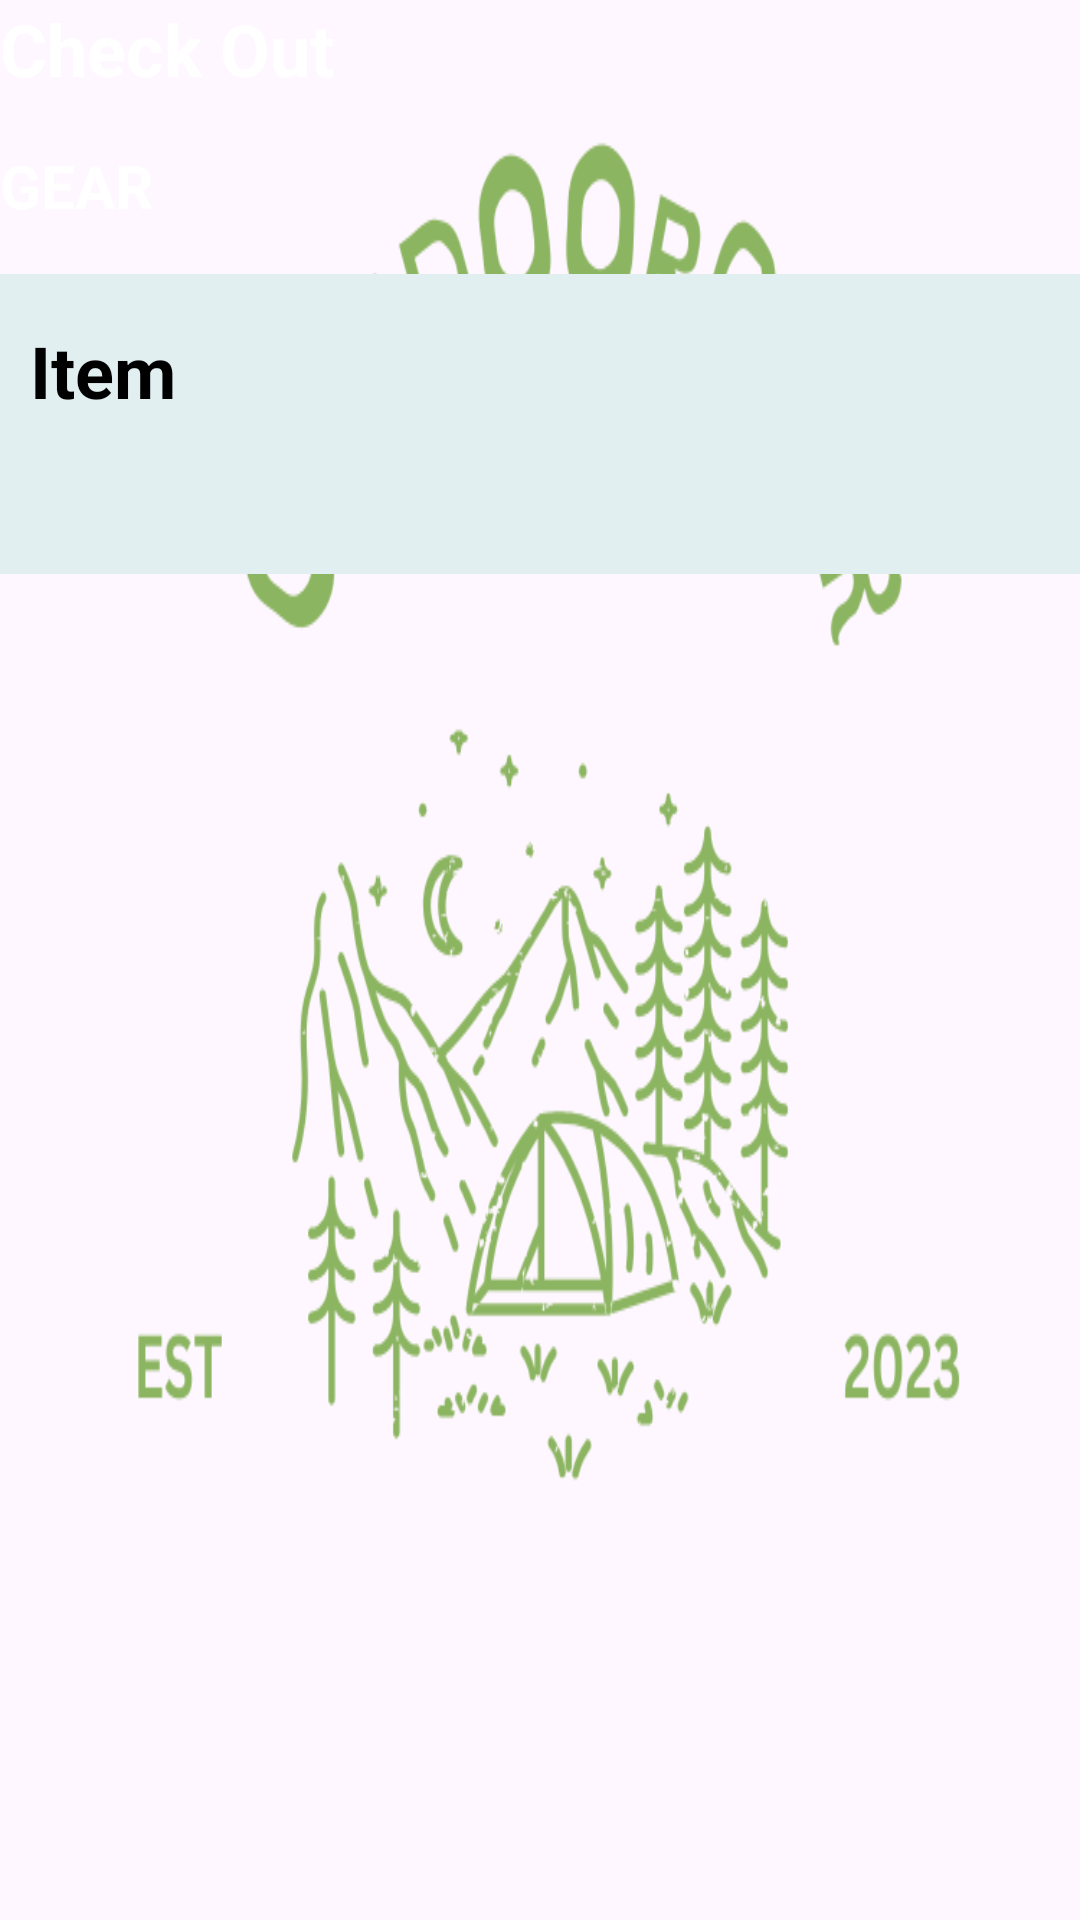

The Android layout XML behind this screen, and the referenced resources:
<!-- AndroidManifest.xml: application theme Theme.OutdoorGear -->
<!-- res/layout/activity_checkout.xml -->
<?xml version="1.0" encoding="utf-8"?>
<androidx.constraintlayout.widget.ConstraintLayout xmlns:android="http://schemas.android.com/apk/res/android"
    xmlns:app="http://schemas.android.com/apk/res-auto"
    xmlns:tools="http://schemas.android.com/tools"
    android:layout_width="match_parent"
    android:layout_height="match_parent"
    android:background="@drawable/logo"
    android:backgroundTint="@color/dark_blue"
    android:backgroundTintMode="multiply"
    tools:context=".checkout">


    <ScrollView
        android:layout_width="match_parent"
        android:layout_height="match_parent" >

        <LinearLayout
            android:layout_width="match_parent"
            android:layout_height="wrap_content"
            android:orientation="vertical">

            <LinearLayout
                android:layout_width="match_parent"
                android:layout_height="match_parent"
                android:orientation="horizontal">

                <TextView
                    android:id="@+id/textView3"
                    android:layout_width="wrap_content"
                    android:layout_height="wrap_content"
                    android:layout_weight="1"
                    android:text="Check Out"
                    android:textStyle="bold"
                    android:textSize="24dp"
                    android:textColor="@color/white"/>
            </LinearLayout>

            <androidx.recyclerview.widget.RecyclerView
                android:layout_width="match_parent"
                android:layout_height="match_parent" />

            <TextView
                android:layout_width="match_parent"
                android:layout_height="wrap_content"
                android:text="GEAR"
                android:textSize="20dp"
                android:textColor="@color/white"
                android:textStyle="bold"
                android:layout_marginTop="16dp" />

            <androidx.constraintlayout.widget.ConstraintLayout
                android:layout_width="match_parent"
                android:layout_height="100dp"
                android:background="@color/grey_100"
                android:layout_marginTop="16dp">

                <TextView
                    android:id="@+id/item_gear"
                    android:layout_width="wrap_content"
                    android:layout_height="wrap_content"
                    android:layout_marginStart="10dp"
                    android:layout_marginTop="16dp"
                    android:text="Item"
                    android:textSize="24dp"
                    android:textStyle="bold"
                    android:textColor="@color/black"
                    app:layout_constraintStart_toStartOf="parent"
                    app:layout_constraintTop_toTopOf="parent" />


            </androidx.constraintlayout.widget.ConstraintLayout>
        </LinearLayout>
    </ScrollView>
</androidx.constraintlayout.widget.ConstraintLayout>
<!-- resources referenced by this layout -->
<resources>
  <color name="black">#FF000000</color>
  <color name="grey_100">#E2EFF1</color>
  <color name="white">#FFFFFFFF</color>
  <!-- drawable logo: png bitmap (drawable, 76446 bytes) -->
  <style name="Theme.OutdoorGear" parent="Base.Theme.OutdoorGear" />
  <style name="Base.Theme.OutdoorGear" parent="Theme.Material3.DayNight.NoActionBar">
          
          
      </style>
</resources>
